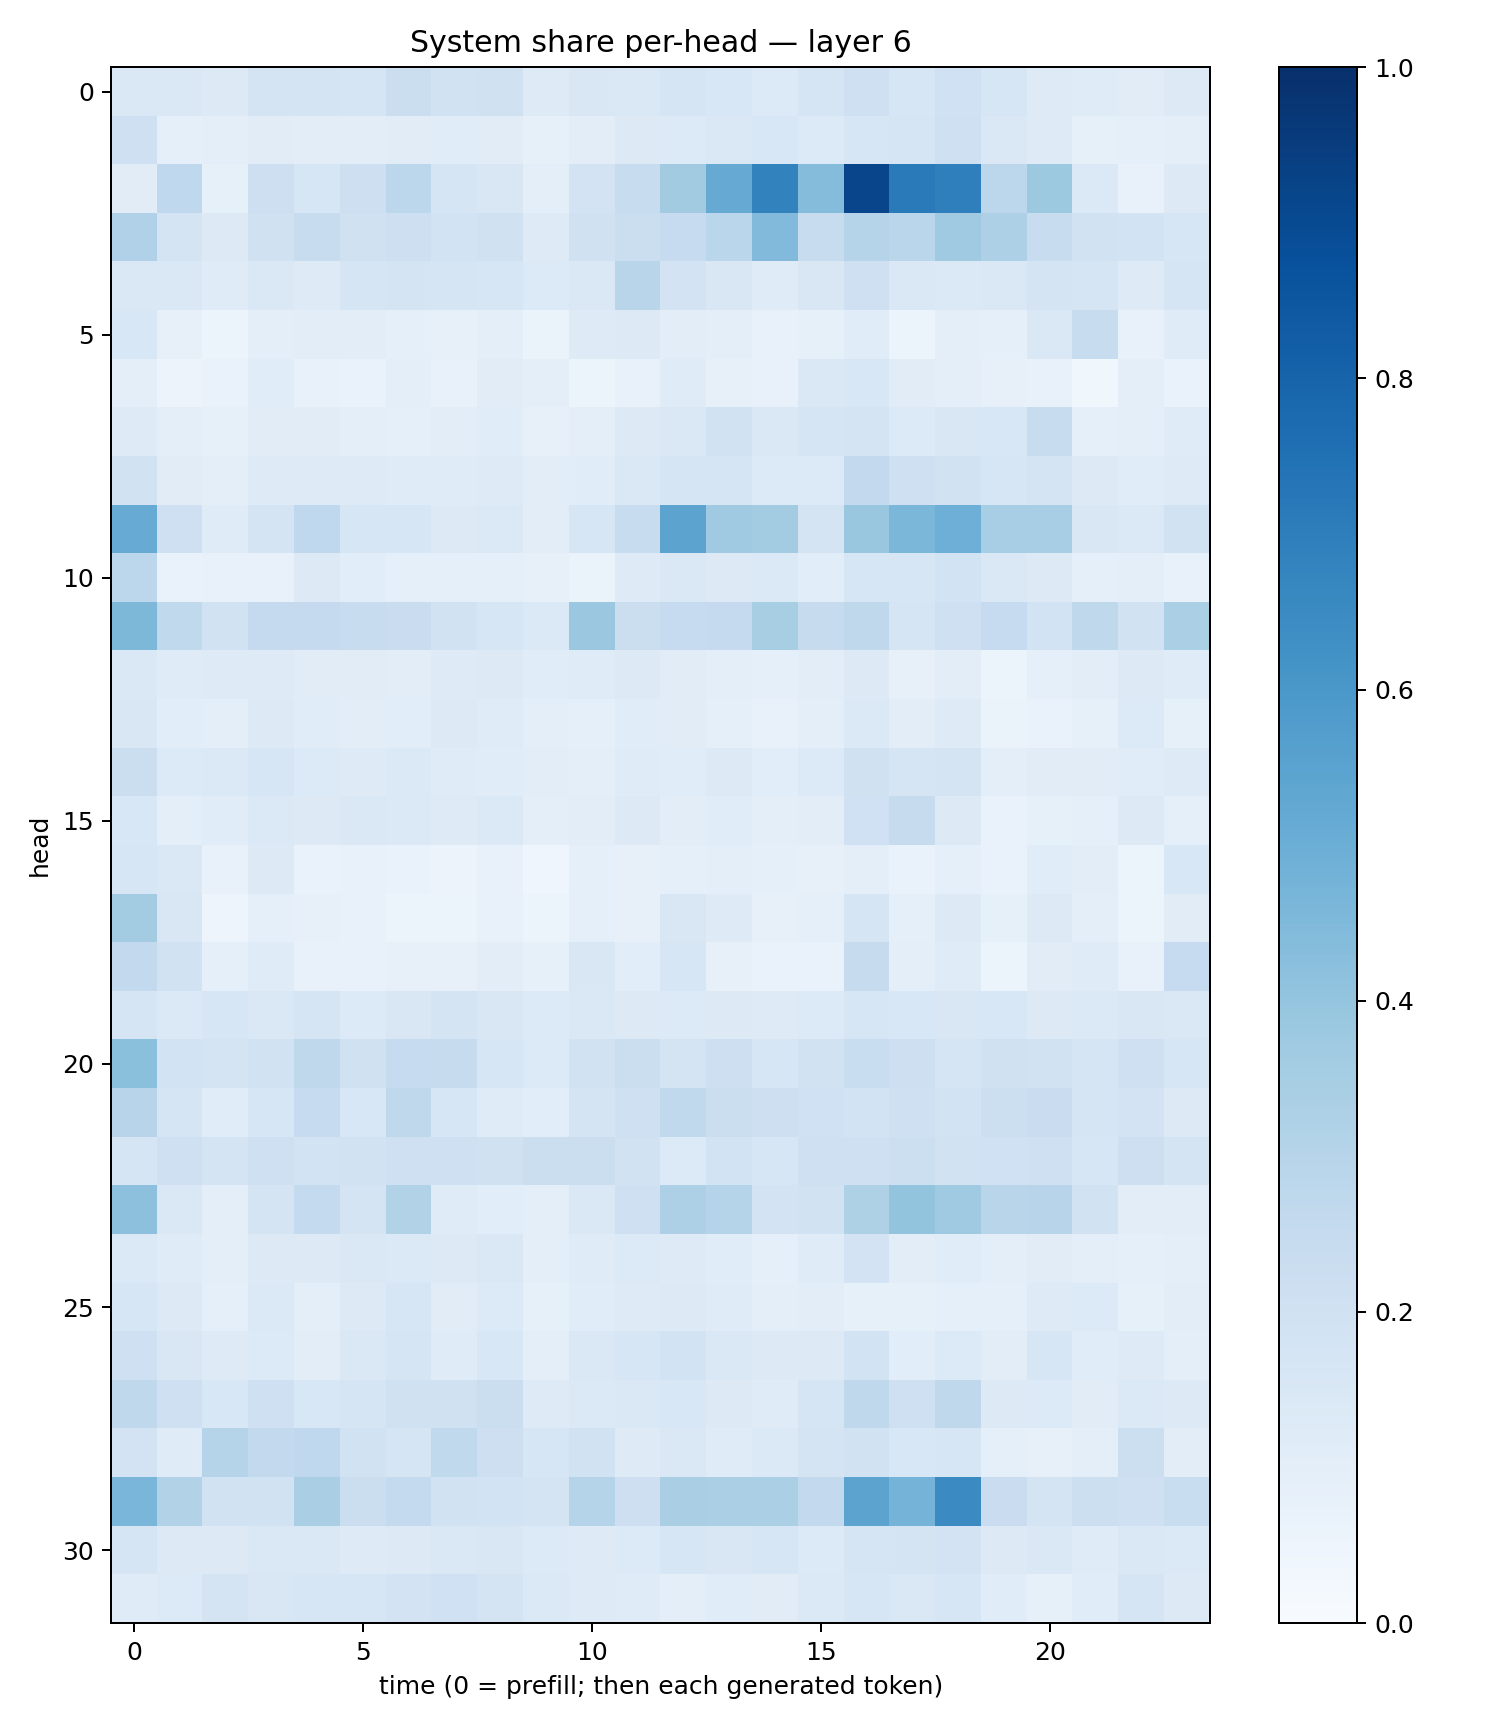

The table this chart was drawn from, first rows:
0.1411388, 0.14471968, 0.13015412, 0.17214422, 0.17325252, 0.1714881, 0.21913368, 0.19200121, 0.1954781, 0.12190345, 0.14994684, 0.14287484, 0.16610998, 0.1546281, 0.13517588, 0.16834214, 0.20490786, 0.15975273, 0.20067519, 0.1581141, 0.12305411, 0.12076929, 0.10948175, 0.12997153
0.2104, 0.09149, 0.09512, 0.1128, 0.1024, 0.1032, 0.1097, 0.1133, 0.11, 0.0829, 0.1019, 0.1253, 0.1334, 0.1431, 0.155, 0.1342, 0.157, 0.1676, 0.2046, 0.146, 0.1215, 0.08232, 0.08668, 0.09654
0.1127, 0.2685, 0.08269, 0.2124, 0.1586, 0.2118, 0.2808, 0.1673, 0.1503, 0.09883, 0.18, 0.2374, 0.3613, 0.5127, 0.6829, 0.4348, 0.9177, 0.7129, 0.6943, 0.28, 0.3781, 0.1391, 0.07644, 0.1281
0.3188, 0.1776, 0.1252, 0.1981, 0.2393, 0.1955, 0.2145, 0.1858, 0.1958, 0.1216, 0.1962, 0.2224, 0.247, 0.2861, 0.4419, 0.241, 0.304, 0.2856, 0.3694, 0.3271, 0.2404, 0.194, 0.1856, 0.1583
0.1424, 0.1467, 0.1177, 0.1413, 0.1218, 0.1671, 0.1757, 0.1699, 0.164, 0.1356, 0.1439, 0.291, 0.1798, 0.1506, 0.1191, 0.1495, 0.2033, 0.1431, 0.1391, 0.1482, 0.1749, 0.1678, 0.1234, 0.1678
0.1526, 0.07833, 0.05335, 0.09781, 0.1034, 0.1033, 0.08606, 0.0798, 0.09645, 0.06539, 0.1219, 0.126, 0.1043, 0.09649, 0.07077, 0.08408, 0.1137, 0.06162, 0.09453, 0.08952, 0.1444, 0.236, 0.07086, 0.1186
0.1005, 0.05525, 0.06946, 0.1144, 0.07799, 0.06865, 0.09838, 0.07109, 0.11, 0.1007, 0.05967, 0.07458, 0.1194, 0.08132, 0.07498, 0.1408, 0.1534, 0.1116, 0.09806, 0.08191, 0.07713, 0.03794, 0.1, 0.06734
0.124, 0.09799, 0.08507, 0.11, 0.1095, 0.09434, 0.08999, 0.1032, 0.1151, 0.08164, 0.1001, 0.1294, 0.1473, 0.1942, 0.1458, 0.1707, 0.1747, 0.134, 0.1495, 0.1559, 0.2368, 0.08861, 0.0991, 0.1187
0.1908, 0.1098, 0.09713, 0.1223, 0.1239, 0.1221, 0.1198, 0.1179, 0.1223, 0.1049, 0.1139, 0.1451, 0.1651, 0.1702, 0.1357, 0.1348, 0.2606, 0.2039, 0.1882, 0.1594, 0.1723, 0.1266, 0.1139, 0.1245
0.5106, 0.2065, 0.1194, 0.1738, 0.2665, 0.1603, 0.1583, 0.1316, 0.1367, 0.1016, 0.1629, 0.2375, 0.5449, 0.368, 0.3563, 0.1766, 0.3856, 0.46, 0.4923, 0.3475, 0.3476, 0.149, 0.1374, 0.1926
0.2812, 0.0667, 0.07167, 0.07616, 0.1307, 0.1093, 0.08841, 0.09041, 0.08941, 0.08092, 0.06544, 0.1246, 0.1422, 0.1272, 0.1382, 0.1075, 0.1588, 0.1609, 0.1865, 0.148, 0.1266, 0.09072, 0.09822, 0.07187
0.4555, 0.2648, 0.1893, 0.2502, 0.253, 0.2347, 0.2281, 0.1891, 0.1624, 0.1401, 0.3798, 0.2232, 0.2472, 0.2511, 0.3405, 0.2432, 0.2712, 0.1641, 0.2103, 0.2476, 0.1859, 0.2723, 0.1888, 0.3354
0.1431, 0.1179, 0.1237, 0.1242, 0.1126, 0.1119, 0.1028, 0.1236, 0.1258, 0.1143, 0.121, 0.1312, 0.112, 0.09486, 0.08858, 0.1045, 0.1317, 0.07924, 0.105, 0.05913, 0.09298, 0.1021, 0.1285, 0.1184
0.1509, 0.1081, 0.09864, 0.1311, 0.1161, 0.1021, 0.1069, 0.1311, 0.1178, 0.09909, 0.09058, 0.1164, 0.1096, 0.08831, 0.07808, 0.09456, 0.139, 0.1027, 0.1242, 0.0627, 0.0694, 0.08264, 0.133, 0.08301
0.2195, 0.1351, 0.1393, 0.1632, 0.1347, 0.1237, 0.1386, 0.1187, 0.1158, 0.1051, 0.1006, 0.1211, 0.1137, 0.1256, 0.1067, 0.1334, 0.1955, 0.1671, 0.1748, 0.09958, 0.1099, 0.1128, 0.1139, 0.1228
0.1548, 0.09386, 0.1141, 0.1388, 0.1264, 0.1469, 0.1382, 0.1223, 0.1369, 0.1013, 0.1052, 0.1255, 0.1042, 0.1169, 0.09632, 0.1018, 0.2016, 0.2436, 0.1279, 0.07011, 0.08538, 0.0913, 0.1258, 0.08732
0.1635, 0.143, 0.07746, 0.1272, 0.06968, 0.0719, 0.06839, 0.05745, 0.0712, 0.04445, 0.09288, 0.08161, 0.09007, 0.09718, 0.09254, 0.07888, 0.0945, 0.0687, 0.08623, 0.06829, 0.1139, 0.1029, 0.05377, 0.1553
0.3591, 0.1484, 0.04857, 0.09357, 0.08152, 0.07151, 0.06126, 0.05945, 0.07657, 0.05459, 0.09328, 0.08122, 0.1516, 0.1217, 0.08191, 0.08614, 0.1678, 0.08832, 0.1317, 0.08357, 0.1255, 0.09964, 0.06228, 0.1122
0.2598, 0.1879, 0.08767, 0.1209, 0.07448, 0.0711, 0.07899, 0.0807, 0.102, 0.08263, 0.1506, 0.107, 0.1613, 0.08028, 0.07019, 0.06928, 0.2431, 0.1003, 0.1177, 0.05426, 0.1102, 0.1205, 0.07579, 0.2488
0.1644, 0.1383, 0.159, 0.144, 0.1687, 0.1345, 0.1494, 0.174, 0.1495, 0.1339, 0.142, 0.1302, 0.1346, 0.1285, 0.1235, 0.1331, 0.1626, 0.1559, 0.152, 0.1533, 0.1315, 0.1371, 0.1485, 0.147
0.4216, 0.1844, 0.1773, 0.1947, 0.2721, 0.1966, 0.2496, 0.2427, 0.1584, 0.1345, 0.1888, 0.2197, 0.1793, 0.2139, 0.1622, 0.1896, 0.231, 0.2124, 0.1658, 0.1969, 0.1898, 0.1695, 0.2073, 0.159
0.2945, 0.1644, 0.1141, 0.1627, 0.2482, 0.1554, 0.2709, 0.1589, 0.1173, 0.1079, 0.1735, 0.2033, 0.2627, 0.2222, 0.2128, 0.2005, 0.1869, 0.2076, 0.1869, 0.2163, 0.229, 0.1645, 0.1835, 0.1311
0.1703, 0.2039, 0.1781, 0.2037, 0.1869, 0.1905, 0.2094, 0.2097, 0.1957, 0.2233, 0.2252, 0.1905, 0.1341, 0.1873, 0.1565, 0.2102, 0.2077, 0.2157, 0.1884, 0.2023, 0.2097, 0.1604, 0.2116, 0.1754
0.4145, 0.1415, 0.1008, 0.1787, 0.2558, 0.1793, 0.3128, 0.1211, 0.1085, 0.09882, 0.1439, 0.2038, 0.3244, 0.3027, 0.1803, 0.1893, 0.324, 0.4017, 0.3707, 0.2929, 0.2954, 0.188, 0.1028, 0.104
0.1371, 0.1204, 0.1014, 0.1305, 0.1309, 0.1444, 0.14, 0.131, 0.148, 0.1001, 0.1175, 0.1347, 0.1225, 0.1153, 0.09358, 0.1189, 0.1835, 0.1051, 0.114, 0.09891, 0.1127, 0.09561, 0.09206, 0.09767
0.1626, 0.126, 0.0863, 0.1385, 0.09968, 0.1281, 0.1575, 0.1094, 0.1332, 0.08535, 0.1152, 0.1219, 0.1269, 0.1178, 0.0941, 0.1028, 0.08487, 0.08351, 0.0893, 0.08946, 0.1239, 0.1343, 0.08326, 0.1045
0.2088, 0.151, 0.1228, 0.1349, 0.1043, 0.1429, 0.1712, 0.1199, 0.156, 0.09619, 0.1446, 0.158, 0.1863, 0.1453, 0.1254, 0.1318, 0.1847, 0.1083, 0.1353, 0.1032, 0.1619, 0.1149, 0.1213, 0.09697
0.2703, 0.2093, 0.1536, 0.204, 0.1549, 0.1646, 0.1977, 0.1976, 0.2243, 0.1242, 0.14, 0.142, 0.156, 0.1263, 0.1179, 0.1657, 0.2723, 0.2087, 0.2713, 0.1289, 0.1342, 0.1109, 0.1395, 0.1301
0.1818, 0.1189, 0.2986, 0.2617, 0.2667, 0.1892, 0.1676, 0.2652, 0.2113, 0.1614, 0.1943, 0.1217, 0.1437, 0.1193, 0.1402, 0.174, 0.1886, 0.155, 0.1578, 0.09191, 0.08118, 0.09611, 0.2162, 0.1049
0.4638, 0.313, 0.1946, 0.1923, 0.3368, 0.224, 0.2541, 0.1929, 0.1857, 0.1784, 0.3031, 0.2138, 0.3364, 0.3354, 0.3327, 0.26, 0.5463, 0.4727, 0.6512, 0.2294, 0.1756, 0.2158, 0.2036, 0.2318
0.1653, 0.1284, 0.1318, 0.142, 0.1459, 0.1247, 0.1276, 0.1479, 0.1497, 0.1356, 0.1218, 0.1364, 0.1565, 0.1511, 0.1582, 0.1335, 0.1659, 0.1745, 0.1822, 0.1299, 0.1431, 0.1185, 0.1438, 0.1396
0.121, 0.1329, 0.1755, 0.1507, 0.161, 0.1573, 0.1821, 0.2026, 0.1752, 0.138, 0.1236, 0.118, 0.09567, 0.1167, 0.1103, 0.1376, 0.1602, 0.1446, 0.1604, 0.115, 0.08575, 0.1163, 0.1711, 0.1317
